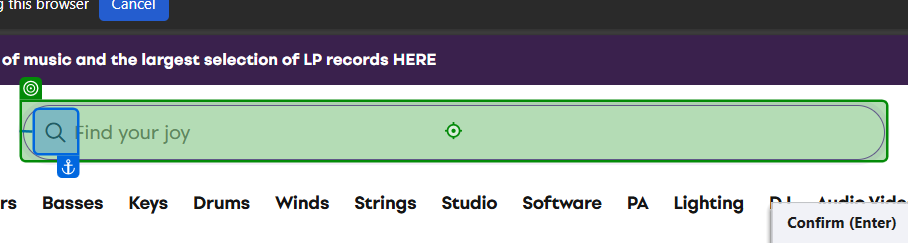
Task: SmartMusicFinder
Workflow: ScrapeData

Step 1: click on the text box 'global-search' in window 'Muziker - A million joys' (msedge.exe)

Step 2: type "[row("Keyword").ToString + "[k(enter)]"]" into the text box 'global-search' in window 'Muziker - A million joys' (msedge.exe) (no picture)

Step 3: check the h6 in window 'Results for Beyonce (28)' (msedge.exe) (no picture)

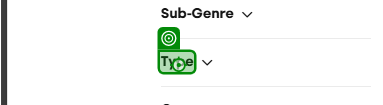
Step 4: click on the element 'Тype' in window 'Results for contry (10000)' (msedge.exe)

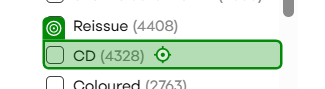
Step 5: click on the text box in window 'Results for Country (10000)' (msedge.exe)

Step 6 [try]: click on the label in window 'Results for Beyonce (28)' (msedge.exe) (no picture)

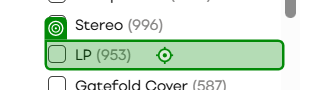
Step 7: click on the label in window 'Results for country (10000)' (msedge.exe)

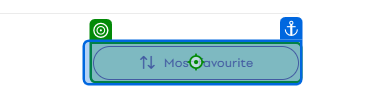
Step 8: click on the element 'Most favourite' in window 'Results for Beyonce (28)' (msedge.exe)

Step 9: click on the list item '*{0}*' in window 'Results for Beyonce (28)' (msedge.exe) (no picture)

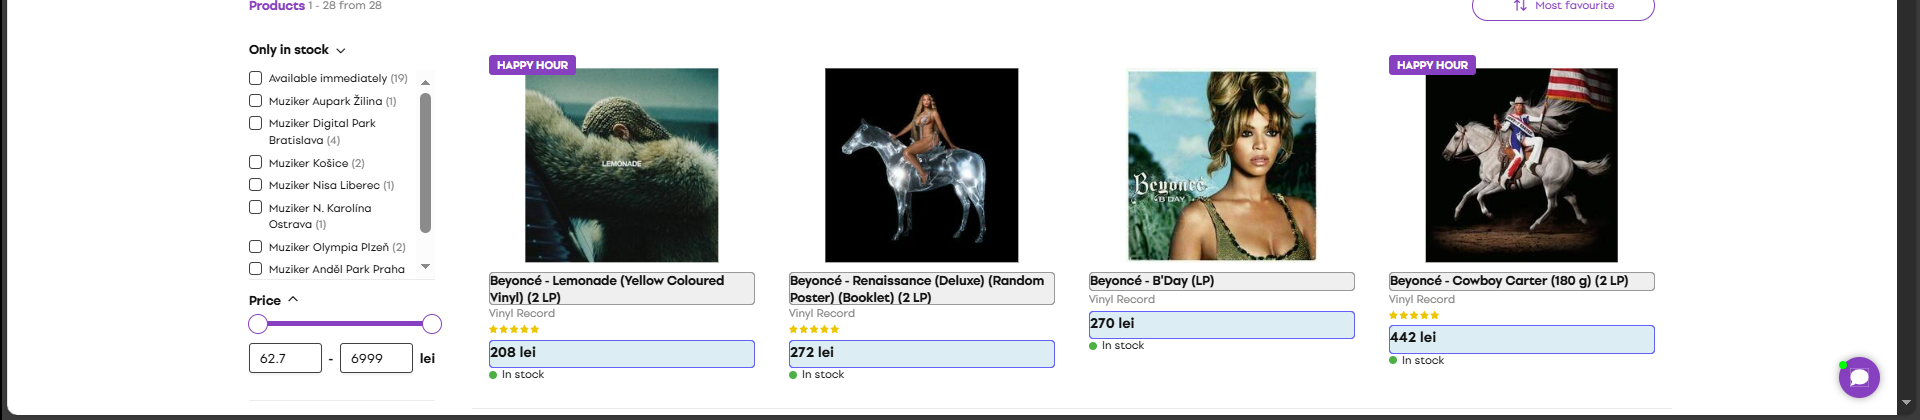
Step 10: get-text from the element in window 'Results for Beyoncé (28)' (msedge.exe)
